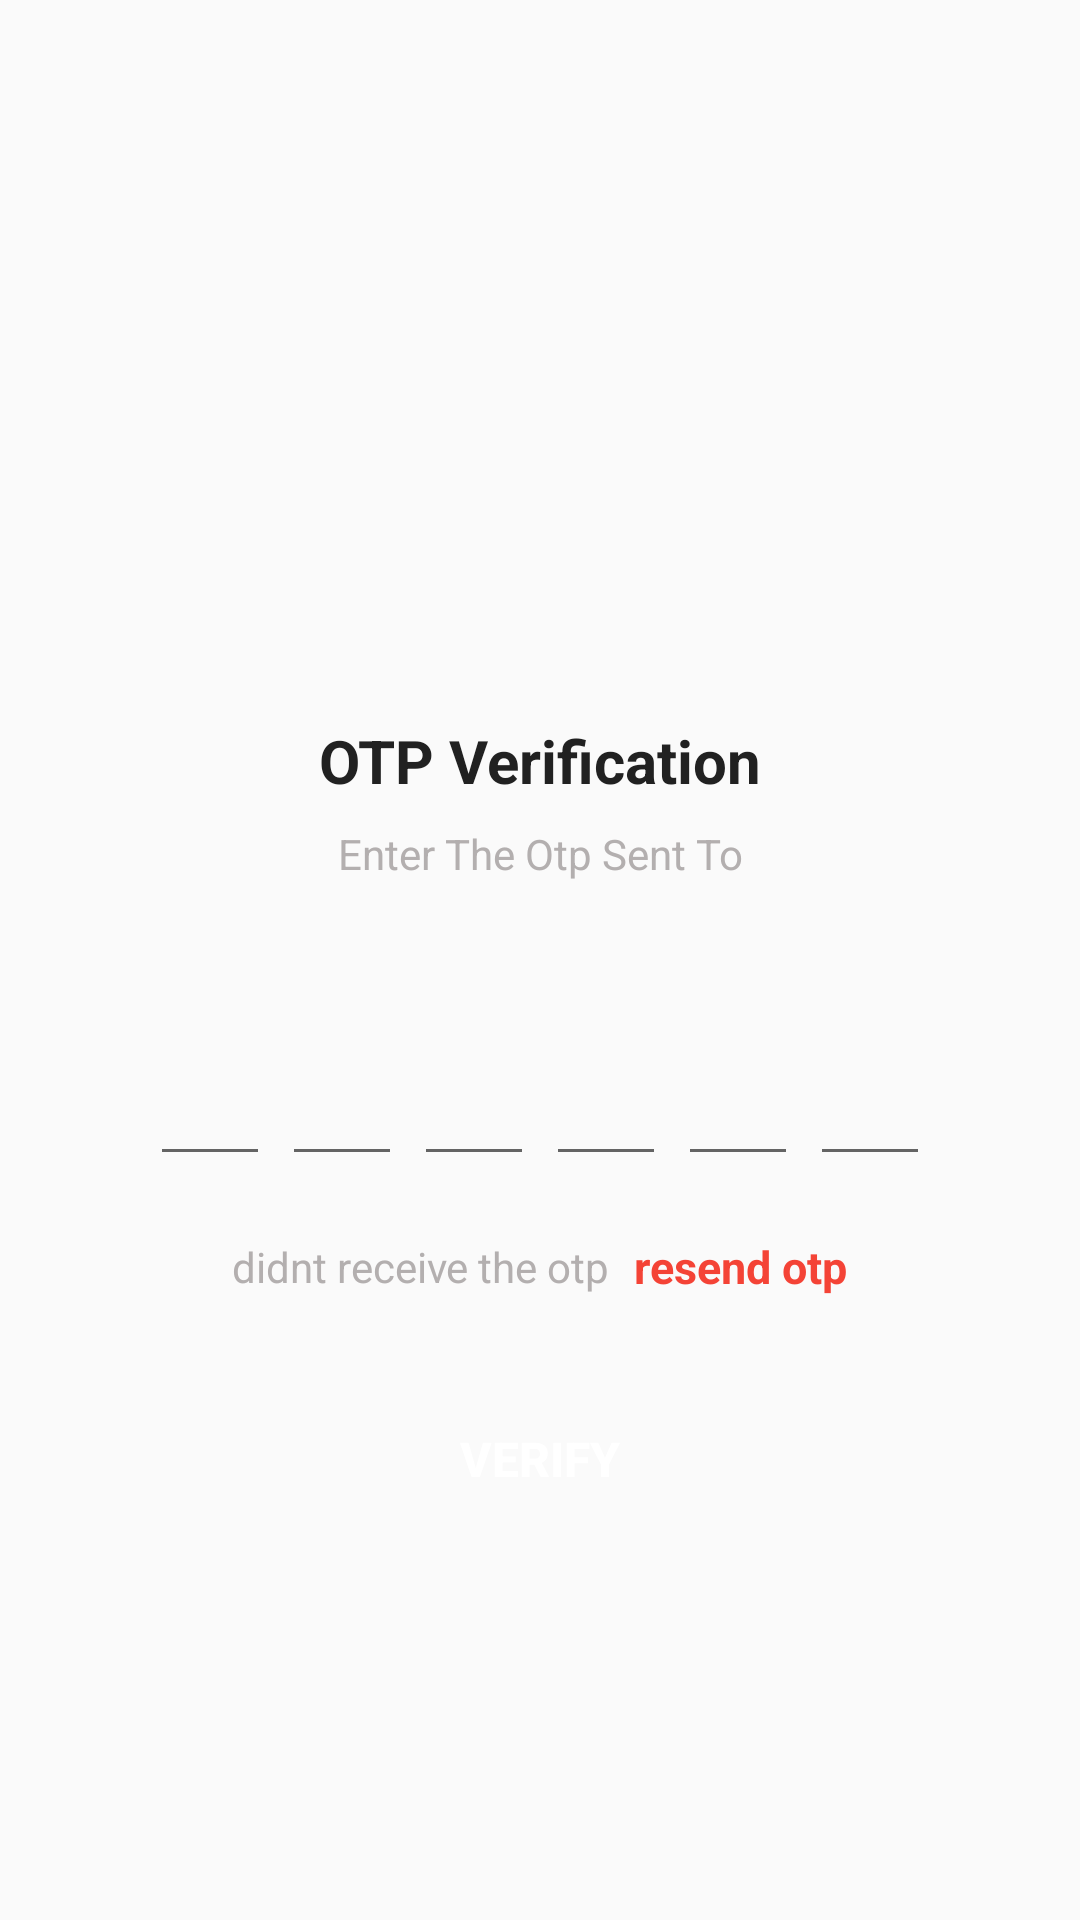

Android layout source for this screen:
<!-- AndroidManifest.xml: application theme Theme.PianoApp -->
<!-- res/layout/activity_verify_otpactivity.xml -->
<?xml version="1.0" encoding="utf-8"?>
<ScrollView xmlns:android="http://schemas.android.com/apk/res/android"
    xmlns:tools="http://schemas.android.com/tools"
    android:layout_width="match_parent"
    android:layout_height="match_parent"
    android:overScrollMode="never"
    android:scrollbars="none"
    tools:context=".VerifyOTPActivity">

    <LinearLayout
        android:layout_width="match_parent"
        android:layout_height="wrap_content"
        android:gravity="center_horizontal"
        android:orientation="vertical">

        <ImageView
            android:layout_width="130dp"
            android:layout_height="130dp"
            android:layout_marginTop="80dp"
            android:contentDescription="@string/app_name"
            android:src="@drawable/message"/>

        <TextView
            android:layout_width="wrap_content"
            android:layout_height="wrap_content"
            android:layout_marginTop="30dp"
            android:text="OTP Verification"
            android:textStyle="bold"
            android:textSize="20sp"
            android:textColor="@color/text_primary"/>

        <TextView
            android:layout_width="match_parent"
            android:layout_height="wrap_content"
            android:layout_marginStart="50dp"
            android:layout_marginTop="8dp"
            android:layout_marginEnd="50dp"
            android:gravity="center"
            android:text="Enter The Otp Sent To"
            android:textSize="14sp"
            android:textColor="@color/text_secondary"/>

        <TextView
            android:id="@+id/textMobile"
            android:layout_width="match_parent"
            android:layout_height="wrap_content"
            android:layout_marginStart="50dp"
            android:layout_marginTop="4dp"
            android:layout_marginEnd="50dp"
            android:gravity="center"
            android:textColor="@color/text_primary"
            android:textSize="14sp"
            android:textStyle="bold" />

        <LinearLayout
            android:layout_width="match_parent"
            android:layout_height="wrap_content"
            android:layout_marginTop="30dp"
            android:gravity="center"
            android:orientation="horizontal">

            <EditText
                android:id="@+id/inputCode1"
                android:layout_width="40dp"
                android:layout_height="45dp"
                android:gravity="center"
                android:imeOptions="actionNext"
                android:importantForAutofill="no"
                android:inputType="number"
                android:maxLength="1"
                android:textColor="@color/text_primary"
                android:textSize="24sp"
                android:textStyle="bold"
                tools:ignore="LabelFor"/>

            <EditText
                android:id="@+id/inputCode2"
                android:layout_width="40dp"
                android:layout_height="45dp"
                android:gravity="center"
                android:layout_marginStart="4dp"
                android:imeOptions="actionNext"
                android:importantForAutofill="no"
                android:inputType="number"
                android:maxLength="1"
                android:textColor="@color/text_primary"
                android:textSize="24sp"
                android:textStyle="bold"
                tools:ignore="LabelFor"/>

            <EditText
                android:id="@+id/inputCode3"
                android:layout_width="40dp"
                android:layout_height="45dp"
                android:gravity="center"
                android:layout_marginStart="4dp"
                android:imeOptions="actionNext"
                android:importantForAutofill="no"
                android:inputType="number"
                android:maxLength="1"
                android:textColor="@color/text_primary"
                android:textSize="24sp"
                android:textStyle="bold"
                tools:ignore="LabelFor"/>

            <EditText
                android:id="@+id/inputCode4"
                android:layout_width="40dp"
                android:layout_height="45dp"
                android:gravity="center"
                android:layout_marginStart="4dp"
                android:imeOptions="actionNext"
                android:importantForAutofill="no"
                android:inputType="number"
                android:maxLength="1"
                android:textColor="@color/text_primary"
                android:textSize="24sp"
                android:textStyle="bold"
                tools:ignore="LabelFor"/>

            <EditText
                android:id="@+id/inputCode5"
                android:layout_width="40dp"
                android:layout_height="45dp"
                android:gravity="center"
                android:layout_marginStart="4dp"
                android:imeOptions="actionNext"
                android:importantForAutofill="no"
                android:inputType="number"
                android:maxLength="1"
                android:textColor="@color/text_primary"
                android:textSize="24sp"
                android:textStyle="bold"
                tools:ignore="LabelFor"/>

            <EditText
                android:id="@+id/inputCode6"
                android:layout_width="40dp"
                android:layout_height="45dp"
                android:gravity="center"
                android:layout_marginStart="4dp"
                android:imeOptions="actionDone"
                android:importantForAutofill="no"
                android:inputType="number"
                android:maxLength="1"
                android:textColor="@color/text_primary"
                android:textSize="24sp"
                android:textStyle="bold"
                tools:ignore="LabelFor"/>

        </LinearLayout>

        <LinearLayout
            android:layout_width="match_parent"
            android:layout_height="wrap_content"
            android:layout_marginTop="20dp"
            android:gravity="center"
            android:orientation="horizontal">

            <TextView
                android:layout_width="wrap_content"
                android:layout_height="wrap_content"
                android:text="@string/didnt_receive_the_otp"
                android:textColor="@color/text_secondary"
                android:textSize="14sp"/>

            <TextView
                android:id="@+id/textResendOTP"
                android:layout_width="wrap_content"
                android:layout_height="wrap_content"
                android:layout_marginStart="8dp"
                android:text="resend otp"
                android:textColor="@color/accent"
                android:textStyle="bold"
                android:textSize="15sp"/>
        </LinearLayout>

        <FrameLayout
            android:layout_width="match_parent"
            android:layout_height="wrap_content">

            <Button
                android:id="@+id/buttonVerify"
                android:layout_width="match_parent"
                android:layout_height="wrap_content"
                android:layout_margin="30dp"
                android:background="@drawable/background_button"
                android:text="@string/verify"
                android:textColor="@color/white"
                android:textStyle="bold"
                android:textSize="16sp"/>

            <ProgressBar
                android:id="@+id/progressBar"
                android:layout_width="40dp"
                android:layout_height="40dp"
                android:layout_gravity="center"
                android:visibility="gone"/>
        </FrameLayout>


    </LinearLayout>

</ScrollView>
<!-- resources referenced by this layout -->
<resources>
  <color name="accent">#F44336</color>
  <color name="text_primary">#212121</color>
  <color name="text_secondary">#B3AFAF</color>
  <color name="white">#FFFFFFFF</color>
  <string name="app_name">PianoApp</string>
  <string name="didnt_receive_the_otp">didnt receive the otp</string>
  <string name="verify">verify</string>
  <style name="Theme.PianoApp" parent="Theme.AppCompat.Light.NoActionBar">
          
          <item name="colorPrimary">@color/purple_500</item>
          <item name="colorPrimaryVariant">@color/purple_700</item>
          <item name="colorOnPrimary">@color/white</item>
          
          <item name="colorSecondary">@color/teal_200</item>
          <item name="colorSecondaryVariant">@color/teal_700</item>
          <item name="colorOnSecondary">@color/black</item>
          
          <item name="android:statusBarColor" tools:targetApi="l">?attr/colorPrimaryVariant</item>
          
          <item name="android:windowNoTitle">true</item>
          <item name="android:windowActionBar">false</item>
          <item name="android:windowFullscreen">true</item>
          <item name="android:windowContentOverlay">@null</item>
      </style>
  <color name="purple_500">#FF6200EE</color>
  <color name="purple_700">#FF3700B3</color>
  <color name="teal_200">#FF03DAC5</color>
  <color name="teal_700">#FF018786</color>
  <color name="black">#000000</color>
</resources>
